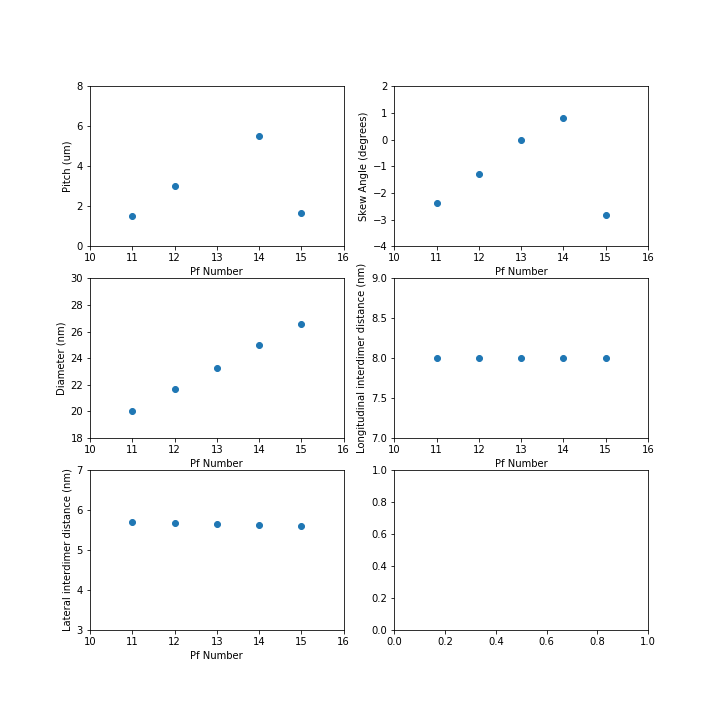

The file beside this chart, header and first rows:
, diameter, lat_dimer_distances, long_dimer_distance, n_pf, n_rows, pitch, skew_angle
0, 20.04, 5.711, 8.0, 11, 250, 1519, -2.364
1, 21.68, 5.681, 8.0, 12, 500, 2999, -1.301
2, 23.25, 5.659, 8, 13, 400, , -0.02915
3, 24.96, 5.634, 8, 14, 1200, 5535, 0.8112
4, 26.6, 5.597, 8.0, 15, 400, 1686, -2.827
